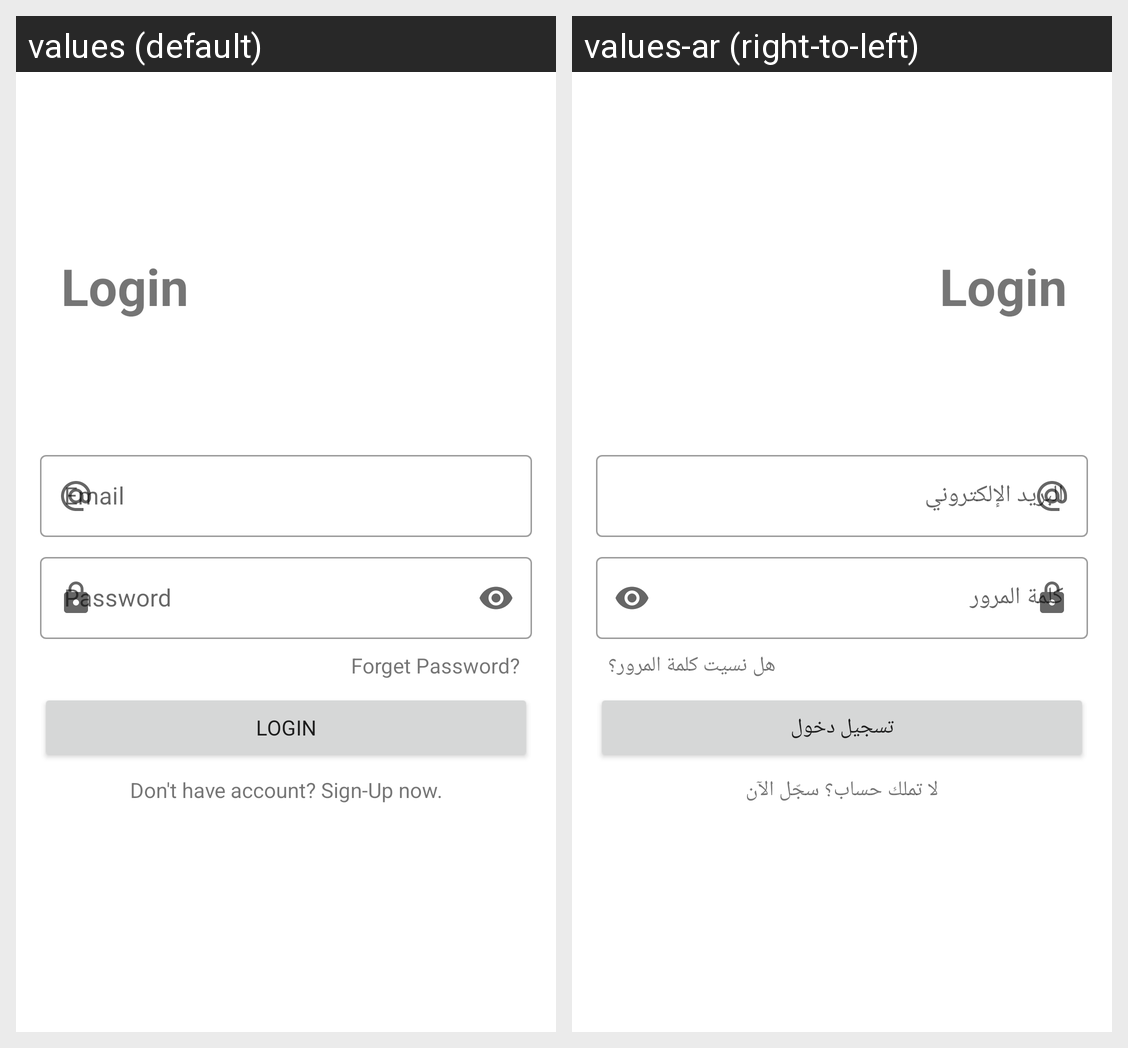

This grid shows one Android layout under two languages. Give, for every string resource on the screen, its name, the default text and each shown locale's text.
Android screen res/layout/activity_login.xml rendered under 2 locales, left to right: values (default), values-ar (right-to-left). Device: Nexus 5 (rendered at 1080×1920; each locale shown at half size, 540×960, under a caption strip naming it); theme Theme.Recipes.
Strings drawn on this screen, with the default value and each locale's value (text and hints the layout hard-codes, and strings that could not be matched under every locale, appear in the picture but are not listed):

email
  values: Email
  values-ar: البريد الإلكتروني

password
  values: Password
  values-ar: كلمة المرور

forget_password
  values: Forget Password?
  values-ar: هل نسيت كلمة المرور؟

login
  values: Login
  values-ar: تسجيل دخول

don_t_have_account_sign_up_now
  values: Don't have account? Sign-Up now.
  values-ar: لا تملك حساب؟ سجّل الآن
